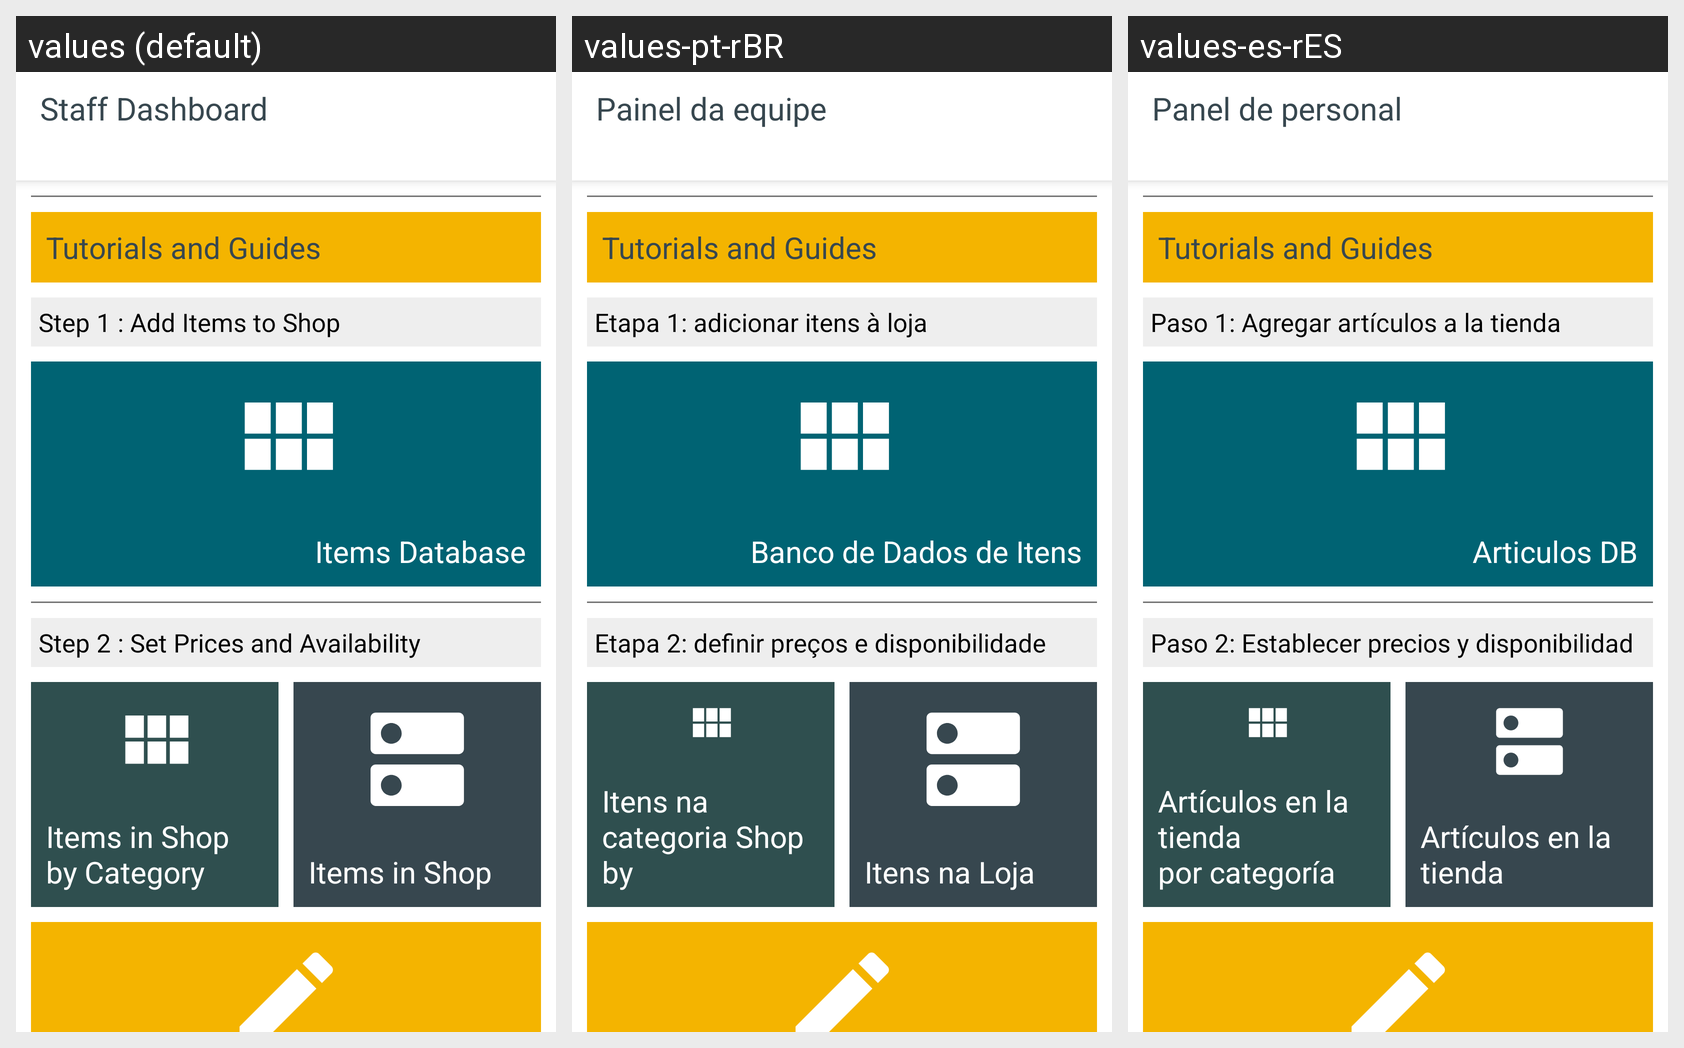

This grid shows one Android layout under several languages. Give, for every string resource on the screen, its name, the default text and each shown locale's text.
Android screen res/layout/activity_shop_home_for_staff.xml rendered under 3 locales, left to right: values (default), values-pt-rBR, values-es-rES. Device: Nexus 5 (rendered at 1080×1920; each locale shown at half size, 540×960, under a caption strip naming it); theme AppTheme.
Strings drawn on this screen, with the default value and each locale's value (text and hints the layout hard-codes, and strings that could not be matched under every locale, appear in the picture but are not listed):

activity_shop_home_for_staff_app_name_text
  values: Staff Dashboard
  values-pt-rBR: Painel da equipe
  values-es-rES: Panel de personal

content_shop_home_for_staff_header_items_text
  values: Step 1 : Add Items to Shop
  values-pt-rBR: Etapa 1: adicionar itens à loja
  values-es-rES: Paso 1: Agregar artículos a la tienda

content_shop_home_for_staff_text_add_items_text
  values: Items Database
  values-pt-rBR: Banco de Dados de Itens
  values-es-rES: Articulos DB

content_shop_home_for_staff_header_stock_items_text
  values: Step 2 : Set Prices and Availability
  values-pt-rBR: Etapa 2: definir preços e disponibilidade
  values-es-rES: Paso 2: Establecer precios y disponibilidad

content_shop_home_for_staff_text_add_stock_text
  values: Items in Shop
      by Category
  values-pt-rBR: Itens na categoria Shop 
      by
  values-es-rES: Artículos en la tienda 
      por categoría

content_shop_home_for_staff_text_stock_items_text
  values: Items in Shop
  values-pt-rBR: Itens na Loja
  values-es-rES: Artículos en la tienda
